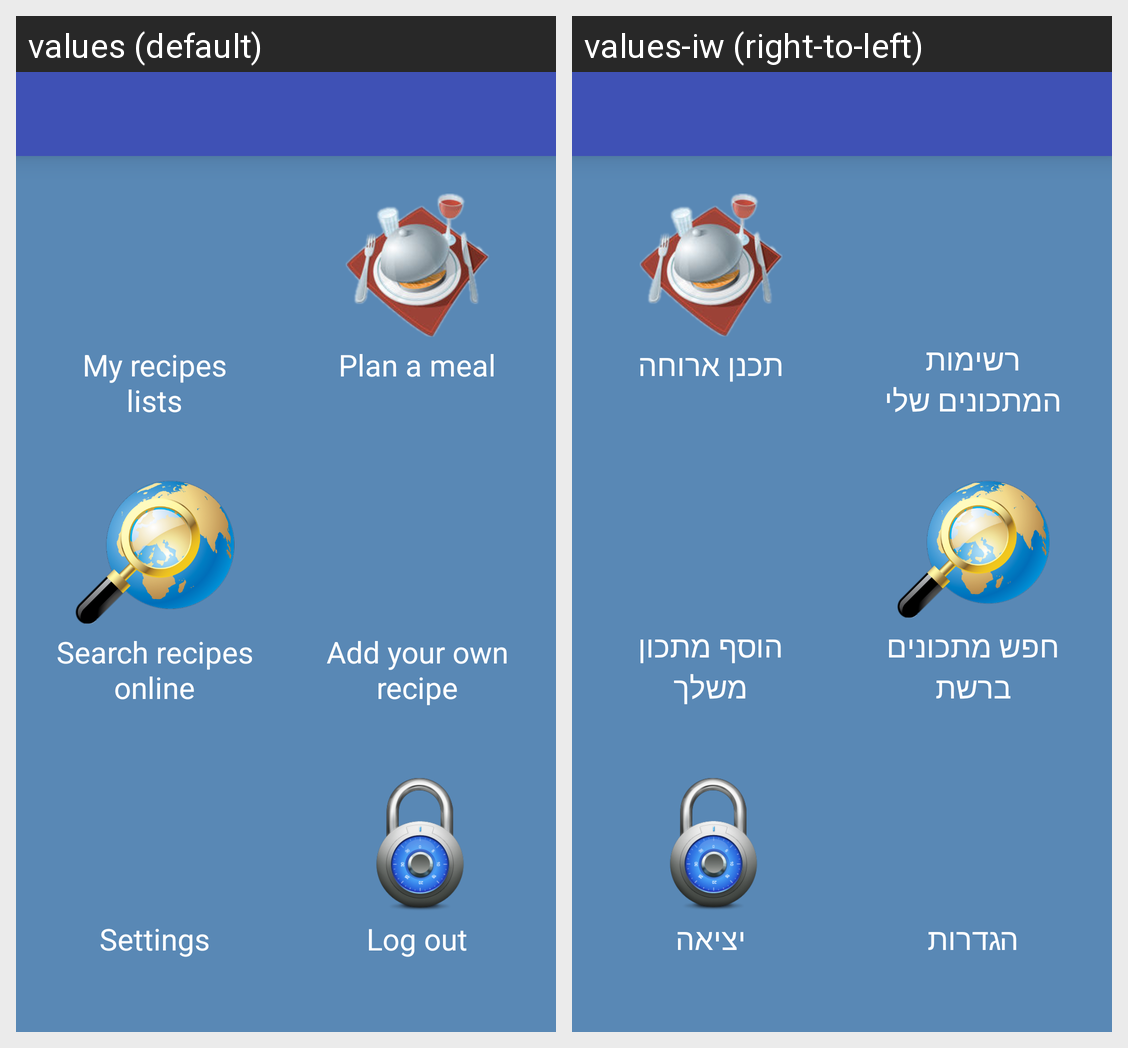

Here is an Android app screen in its default locale and in the app's own translations. Write out the translated-string differences for the strings that appear on this screen.
Android screen res/layout/activity_main.xml rendered under 2 locales, left to right: values (default), values-iw (right-to-left). Device: Nexus 5 (rendered at 1080×1920; each locale shown at half size, 540×960, under a caption strip naming it); theme AppTheme.
Strings drawn on this screen, with the default value and each locale's value (text and hints the layout hard-codes, and strings that could not be matched under every locale, appear in the picture but are not listed):

my_recipes_lists
  values: My recipes lists
  values-iw: רשימות המתכונים שלי

plan_a_meal
  values: Plan a meal
  values-iw: תכנן ארוחה

search_recipe_online
  values: Search recipes online
  values-iw: חפש מתכונים ברשת

add_your_own_recipe
  values: Add your own recipe
  values-iw: הוסף מתכון משלך

settings
  values: Settings
  values-iw: הגדרות

logout
  values: Log out
  values-iw: יציאה
